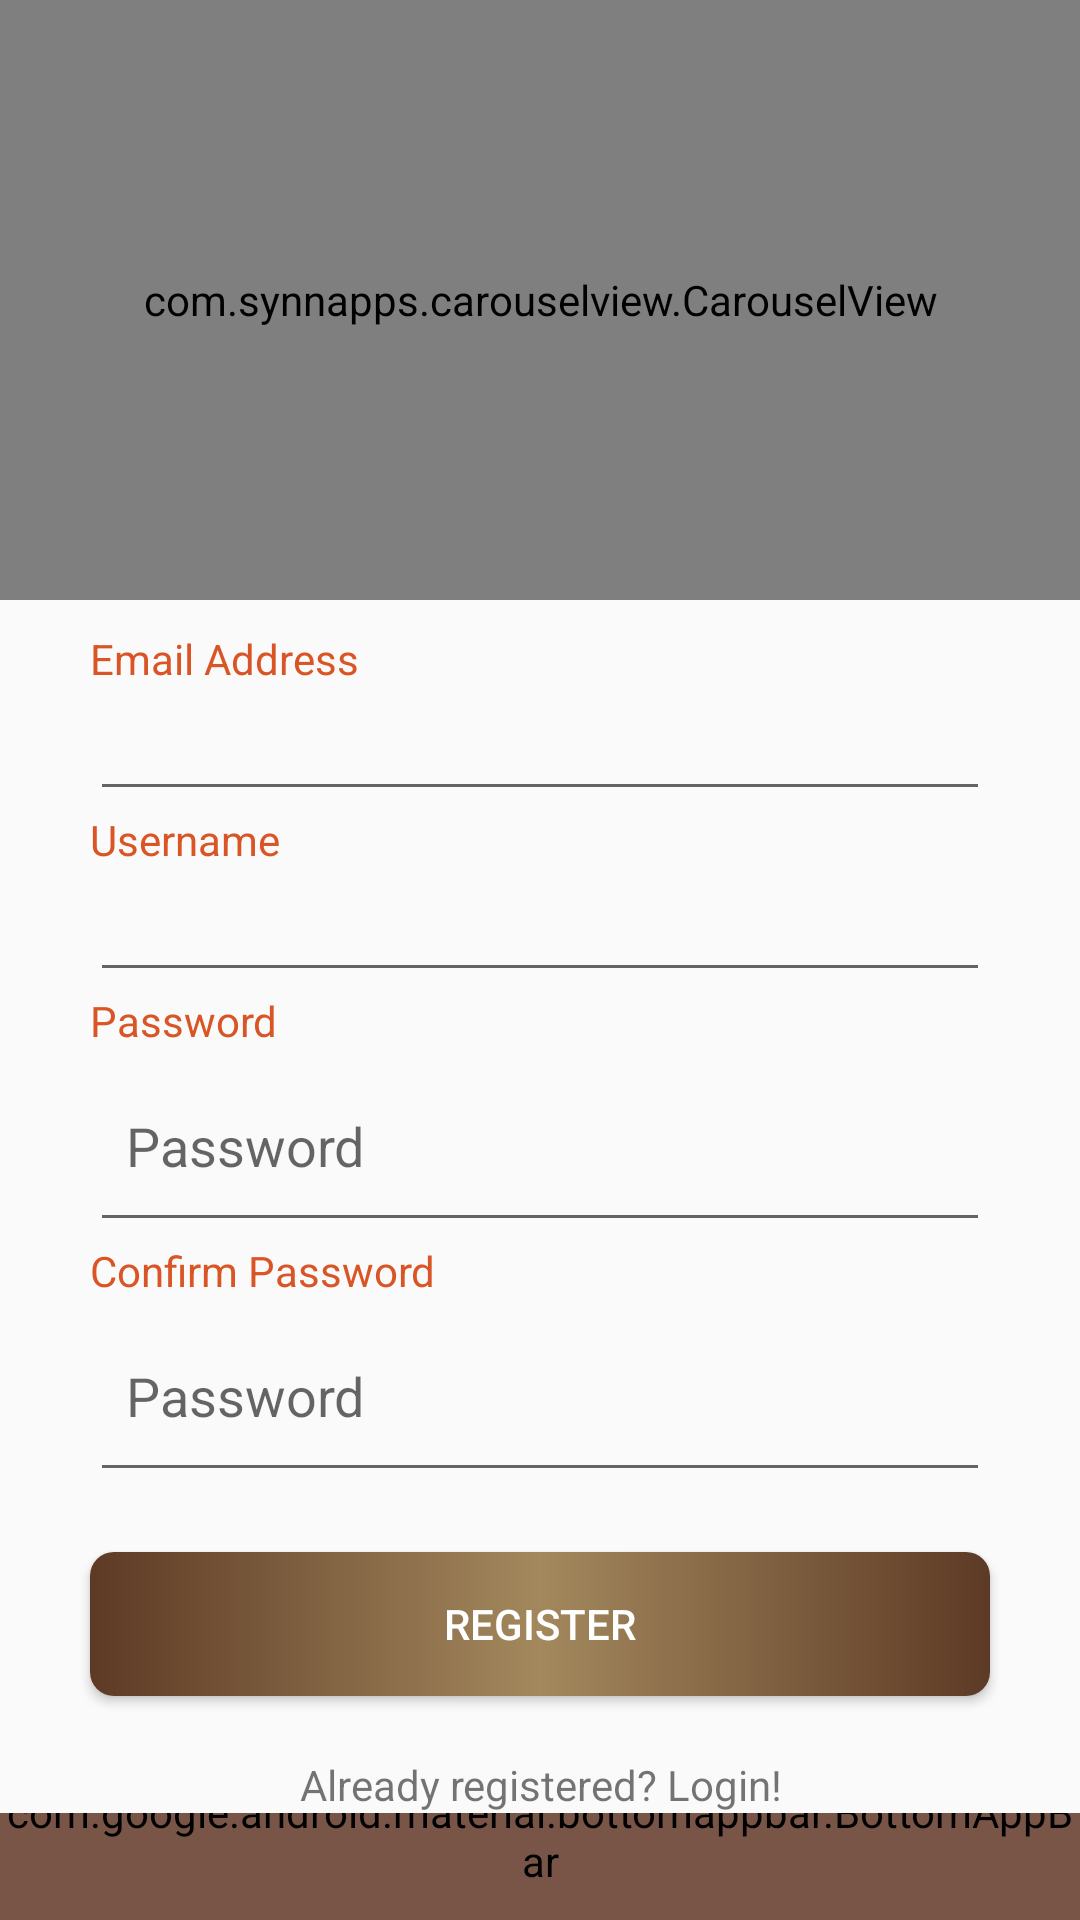

Reconstruct the res/layout file that produces this screen, plus the resources it refers to.
<!-- AndroidManifest.xml: activity theme AppTheme.NoActionBar -->
<!-- res/layout/activity_register.xml -->
<?xml version="1.0" encoding="utf-8"?>
<LinearLayout xmlns:android="http://schemas.android.com/apk/res/android"
    xmlns:app="http://schemas.android.com/apk/res-auto"
    xmlns:tools="http://schemas.android.com/tools"
    android:orientation="vertical"
    android:layout_width="match_parent"
    android:layout_height="match_parent"
    tools:context=".RegisterActivity">

    <com.synnapps.carouselview.CarouselView
        android:id="@+id/carouselView"
        android:layout_width="match_parent"
        android:layout_height="200dp"
        app:fillColor="#FFFFFFFF"
        app:pageColor="#00000000"
        app:radius="6dp"
        app:slideInterval="3000"
        app:strokeColor="#FF777777"
        app:strokeWidth="1dp"
        app:pageTransformer="depth"
        app:indicatorVisibility="gone"
        >
        <TextView
            android:layout_width="match_parent"
            android:layout_height="200dp"
            android:text="Register"
            android:paddingVertical="35dp"
            android:textAlignment="center"
            android:textSize="70sp"
            android:fontFamily="cursive"
            android:textColor="#ffffff"
            android:gravity="center"
            />
    </com.synnapps.carouselview.CarouselView>

    <TextView
        android:layout_width="wrap_content"
        android:layout_height="10dp"/>

    //Email
    <TextView
        android:layout_width="match_parent"
        android:layout_marginHorizontal="30dp"
        android:layout_height="wrap_content"
        android:text="Email Address"
        android:textColor="#D95525"
        />
    <EditText
        android:id="@+id/txtRegEmail"
        android:layout_width="match_parent"
        android:layout_height="wrap_content"
        android:layout_marginHorizontal="30dp"
        android:inputType="textEmailAddress" />
    //First name

    <TextView
        android:layout_width="match_parent"
        android:layout_height="wrap_content"
        android:layout_marginHorizontal="30dp"
        android:text="@string/reg_username"
        android:textColor="#D95525" />

    <EditText
        android:id="@+id/txtRegUsrName"
        android:layout_width="match_parent"
        android:layout_height="wrap_content"
        android:layout_marginHorizontal="30dp"
        android:importantForAutofill="no"
        android:inputType="text" />
    //Password
    <TextView
        android:layout_width="match_parent"
        android:layout_marginHorizontal="30dp"
        android:layout_height="wrap_content"
        android:text="@string/reg_password"
        android:textColor="#D95525"
        />

    <EditText
        android:id="@+id/txtRegPass1"
        android:layout_width="match_parent"
        android:layout_height="wrap_content"
        android:layout_marginHorizontal="30dp"
        android:hint="Password"
        android:inputType="textPassword"
        android:paddingHorizontal="12dp"
        android:paddingVertical="20dp" />

    <TextView
        android:layout_width="match_parent"
        android:layout_marginHorizontal="30dp"
        android:layout_height="wrap_content"
        android:text="@string/reg_confirm_password"
        android:textColor="#D95525"
        />

    <EditText
        android:id="@+id/txtRegPass2"
        android:layout_width="match_parent"
        android:layout_height="wrap_content"
        android:layout_marginHorizontal="30dp"
        android:hint="Password"
        android:inputType="textPassword"
        android:paddingHorizontal="12dp"
        android:paddingVertical="20dp" />

    <Button
        android:layout_width="match_parent"
        android:layout_height="wrap_content"
        android:text="Register"
        android:layout_marginHorizontal="30dp"
        android:layout_marginVertical="20dp"
        android:background="@drawable/button_bg"
        android:textColor="#ffffff"
        android:onClick="launchOtpActivity"
        android:id="@+id/btnReg"
        />
    <TextView
        android:layout_width="match_parent"
        android:layout_height="wrap_content"
        android:text="Already registered? Login!"
        android:layout_marginHorizontal="30dp"
        android:textAlignment="center"
        android:onClick="launchLoginActivity"
        />
        <include
            layout="@layout/bar"/>
</LinearLayout>
<!-- res/layout/bar.xml (included above) -->
<androidx.coordinatorlayout.widget.CoordinatorLayout
    xmlns:android="http://schemas.android.com/apk/res/android"
    xmlns:app="http://schemas.android.com/apk/res-auto"
    android:layout_width="match_parent"
    android:layout_height="match_parent"
    android:orientation="vertical"
    android:theme="@style/Widget.MaterialComponents.BottomAppBar"
    >

    

    <com.google.android.material.bottomappbar.BottomAppBar
        android:id="@+id/bar"
        android:layout_width="match_parent"
        android:layout_height="?attr/actionBarSize"
        android:layout_gravity="bottom"
        app:backgroundTint="@color/primaryColor"
        app:navigationIcon="@drawable/ic_glyph_solid_arrow_left"
        >
        <TextView
            android:layout_width="wrap_content"
            android:layout_height="wrap_content"
            android:text="@string/app_name"
            android:layout_gravity="center"
            android:id="@+id/toolbar_title"
            android:textAppearance="?android:textAppearanceLarge"
            android:layout_marginTop="14dp"
            />
    </com.google.android.material.bottomappbar.BottomAppBar>

</androidx.coordinatorlayout.widget.CoordinatorLayout>
<!-- resources referenced by this layout -->
<resources>
  <color name="primaryColor">#795548</color>
  <!-- drawable button_bg (drawable) -->
  <?xml version="1.0" encoding="utf-8"?>
  <shape xmlns:android="http://schemas.android.com/apk/res/android"
      android:shape="rectangle">
      
      <gradient
          android:startColor="#5D3A25"
          android:centerColor="#A3885D"
          android:endColor="#5D3A25"
          android:angle="180" />
      <corners android:bottomRightRadius="8dp"
          android:bottomLeftRadius="8dp"
          android:topRightRadius="8dp"
          android:topLeftRadius="8dp"/>
  </shape>
  <string name="app_name">Ems</string>
  <string name="reg_confirm_password">Confirm Password</string>
  <string name="reg_password">Password</string>
  <string name="reg_username">Username</string>
  <style name="AppTheme.NoActionBar">
          <item name="windowActionBar">false</item>
          <item name="windowNoTitle">true</item>
      </style>
</resources>
